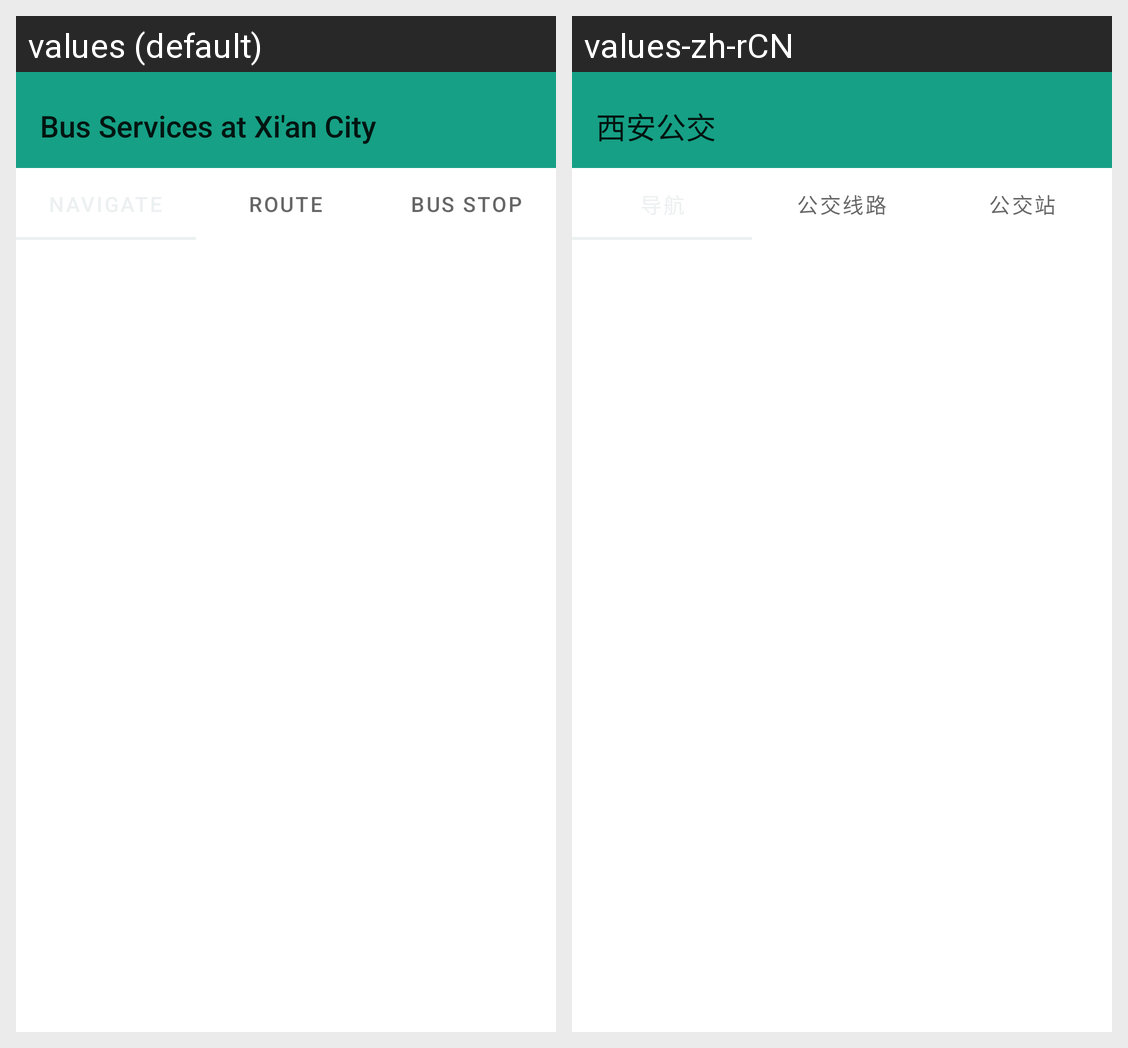

Locale-by-locale string values for the Android screen shown in this grid:
Android screen res/layout/activity_city_bus_portal.xml rendered under 2 locales, left to right: values (default), values-zh-rCN. Device: Nexus 5 (rendered at 1080×1920; each locale shown at half size, 540×960, under a caption strip naming it); theme AppTheme.NoActionBar.
Strings drawn on this screen, with the default value and each locale's value (text and hints the layout hard-codes, and strings that could not be matched under every locale, appear in the picture but are not listed):

bus_service
  values: Bus Services at Xi'an City
  values-zh-rCN: 西安公交

route_tabitem_text
  values: route
  values-zh-rCN: 公交线路

bus_stop_tabitem_text
  values: bus stop
  values-zh-rCN: 公交站
